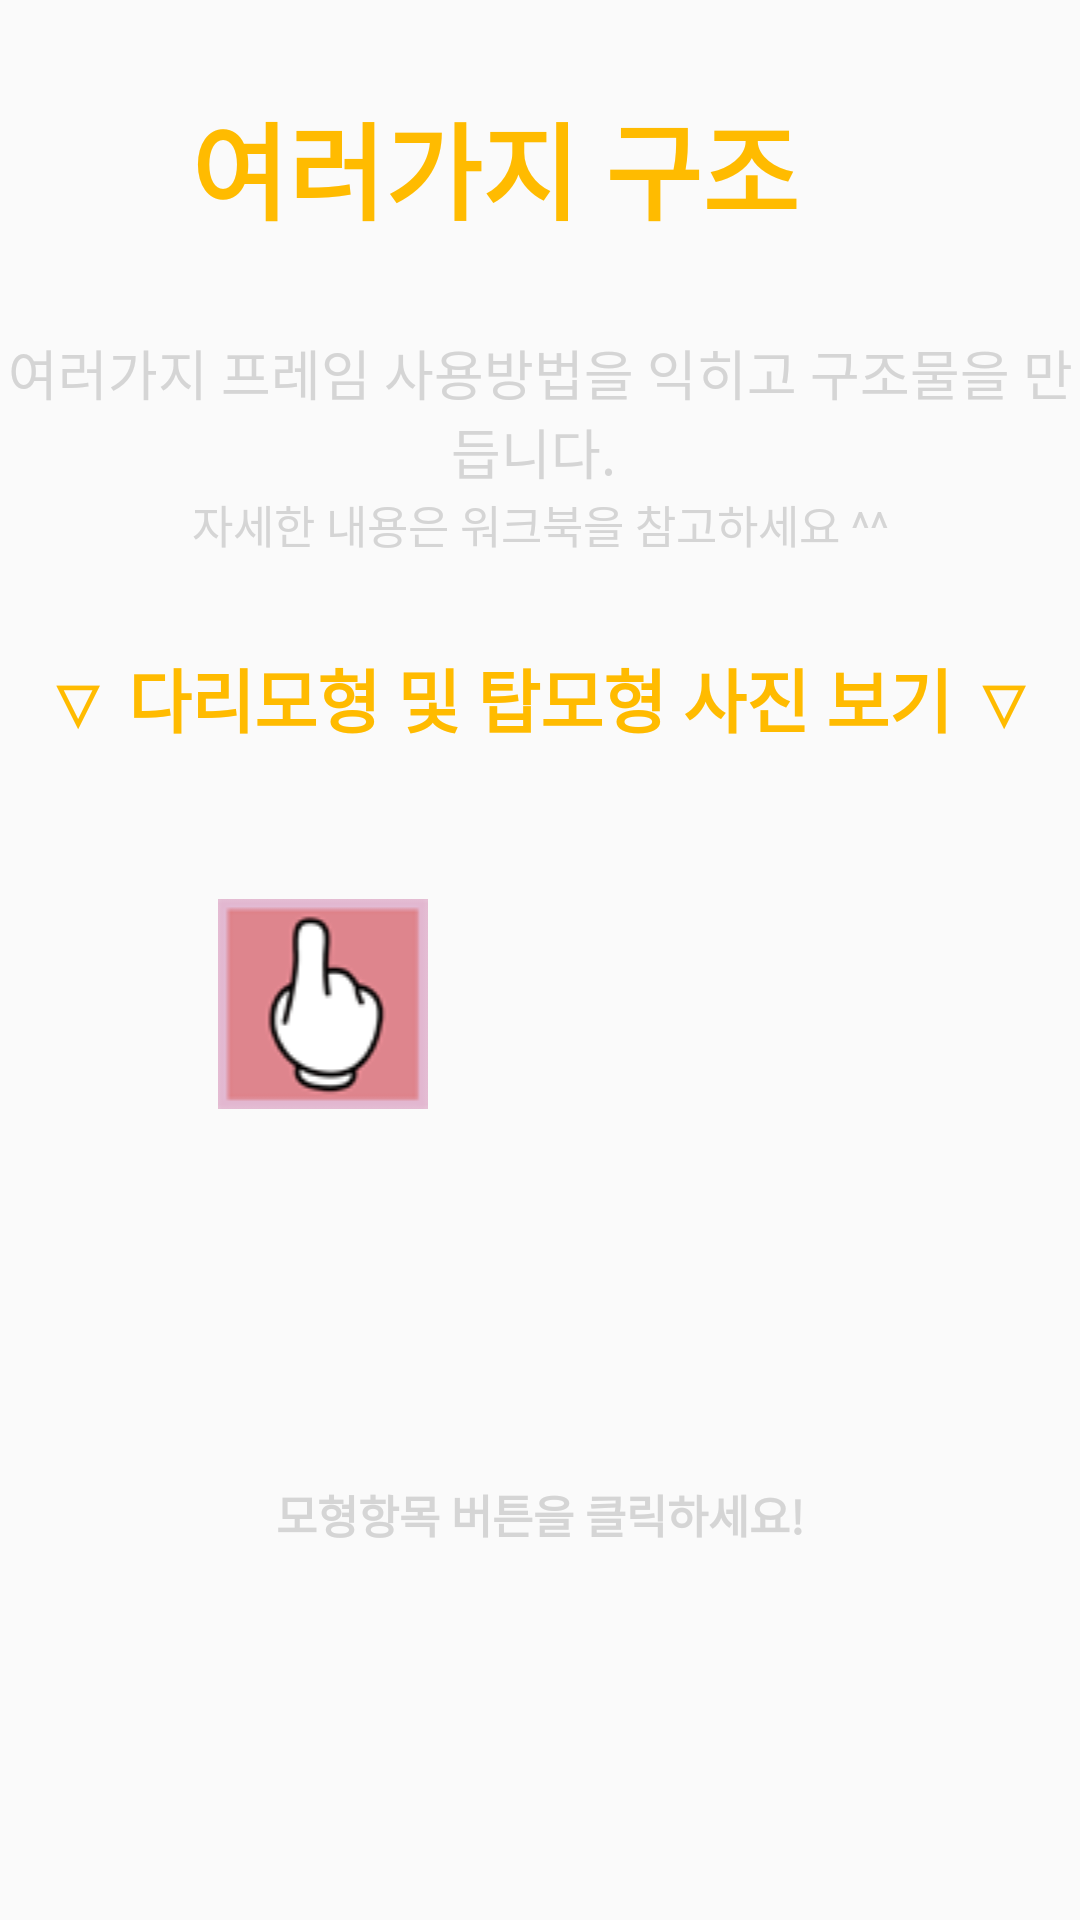

Write the Android layout XML for this screen, with the resource values it uses.
<!-- AndroidManifest.xml: application theme AppTheme -->
<!-- res/layout/activity_cont1_1.xml -->
<?xml version="1.0" encoding="utf-8"?>

<LinearLayout xmlns:android="http://schemas.android.com/apk/res/android"
    xmlns:app="http://schemas.android.com/apk/res-auto"
    xmlns:tools="http://schemas.android.com/tools"
    android:id="@+id/activity_main"
    android:layout_width="match_parent"
    android:layout_height="match_parent"
    android:orientation="vertical"
    android:background="@drawable/cont_back">

    <TextView
        android:id="@+id/topic"
        android:layout_width="match_parent"
        android:layout_height="wrap_content"
        android:text="여러가지 구조"
        android:textSize="35dp"
        android:textStyle="bold"
        android:gravity="center"
        android:paddingRight="30dp"
        android:textColor="@color/roundtopic"
        android:layout_marginTop="30dp"
        android:layout_marginBottom="30dp"/>

    <TextView
        android:layout_width="match_parent"
        android:layout_height="wrap_content"
        android:text="여러가지 프레임 사용방법을 익히고 구조물을 만듭니다. "
        android:textSize="18dp"
        android:gravity="center"
        android:textColor="@color/textColor"/>

    <TextView
        android:layout_width="match_parent"
        android:layout_height="wrap_content"
        android:text="자세한 내용은 워크북을 참고하세요 ^^"
        android:textColor="@color/textColor"
        android:textSize="15dp"
        android:gravity="center"/>

    <TextView
        android:id="@+id/photo"
        android:layout_width="match_parent"
        android:layout_height="wrap_content"
        android:text="▽ 다리모형 및 탑모형 사진 보기 ▽"
        android:textSize="23dp"
        android:textStyle="bold"
        android:gravity="center"
        android:textColor="@color/roundtopic"
        android:layout_marginTop="30dp"
        android:layout_marginBottom="30dp"/>

    <LinearLayout
        android:layout_width="match_parent"
        android:layout_height="wrap_content"
        android:layout_marginTop="20dp">

        <ImageView
            android:layout_width="wrap_content"
            android:layout_height="wrap_content"
            android:id="@+id/bridge"
            app:srcCompat="@drawable/model1"
            android:layout_weight="1"/>

        <ImageView
            android:layout_width="wrap_content"
            android:layout_height="wrap_content"
            android:id="@+id/tower"
            app:srcCompat="@drawable/model2"
            android:layout_weight="1"/>

    </LinearLayout>



    <LinearLayout
        android:layout_width="match_parent"
        android:layout_height="match_parent"
        android:id="@+id/content_layout"
        android:paddingLeft="20dp"
        android:paddingRight="20dp"
        android:gravity="center"
        android:orientation="vertical">

        <TextView
            android:layout_width="match_parent"
            android:layout_height="wrap_content"
            android:text="모형항목 버튼을 클릭하세요!"
            android:textSize="15dp"
            android:textStyle="bold"
            android:textColor="@color/textColor"
            android:gravity="center"/>


    </LinearLayout>

</LinearLayout>
<!-- resources referenced by this layout -->
<resources>
  <color name="roundtopic">#FFBB00</color>
  <color name="textColor">#D5D5D5</color>
  <!-- drawable model1: png bitmap (drawable, 5930 bytes) -->
  <style name="AppTheme" parent="Theme.AppCompat.Light.DarkActionBar">
          
          <item name="colorPrimary">@color/colorPrimary</item>
          <item name="colorPrimaryDark">@color/colorPrimaryDark</item>
          <item name="colorAccent">@color/colorAccent</item>
      </style>
  <color name="colorPrimary">#3F51B5</color>
  <color name="colorPrimaryDark">#303F9F</color>
  <color name="colorAccent">#FF4081</color>
</resources>
